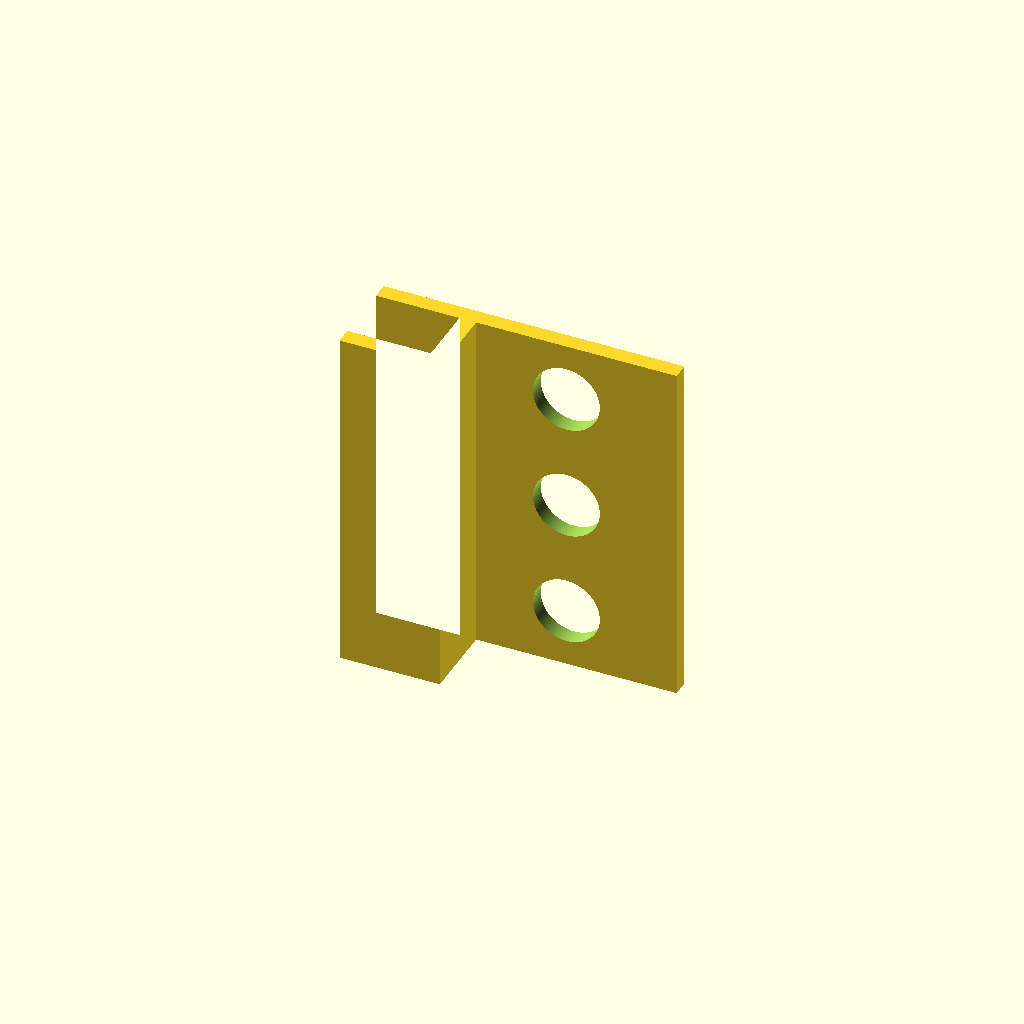
Cell 1 — every parameter at its default value.
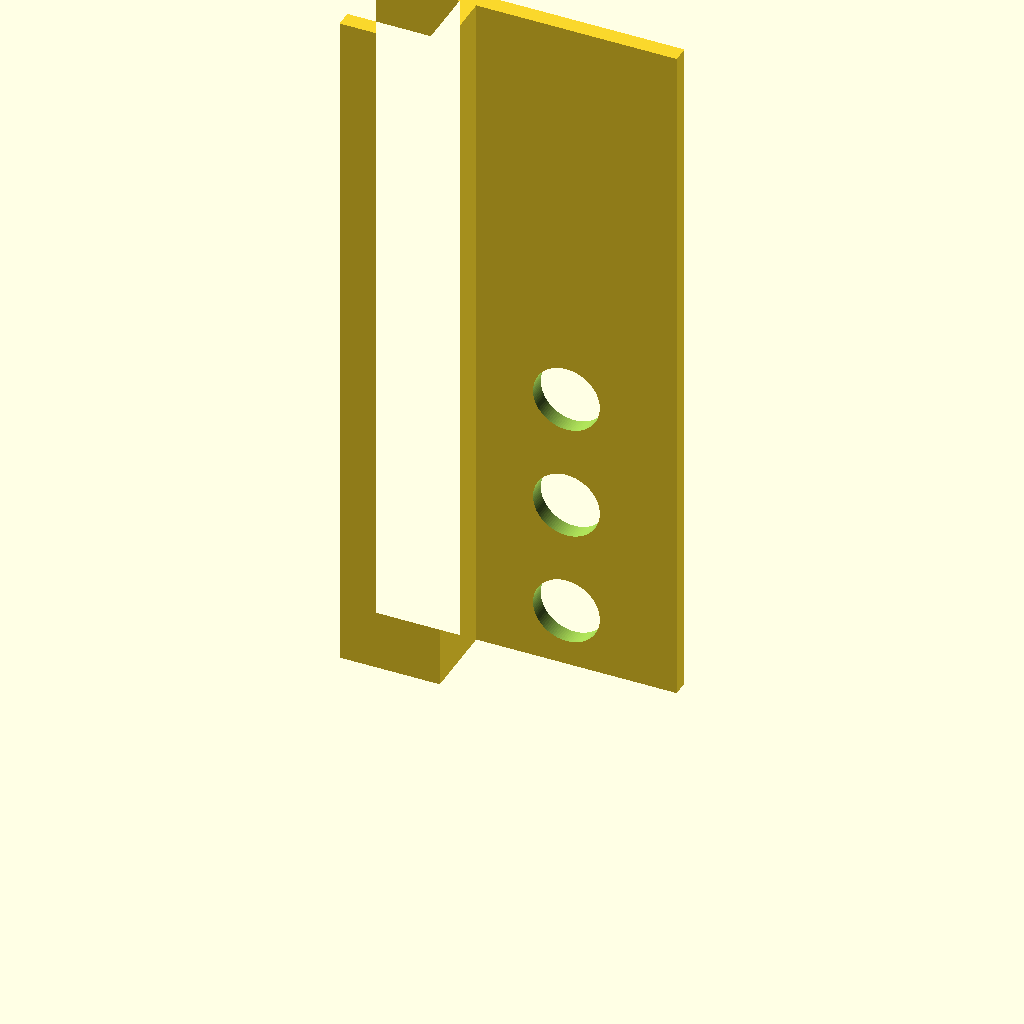
Cell 2: width = 210 (everything else at default).
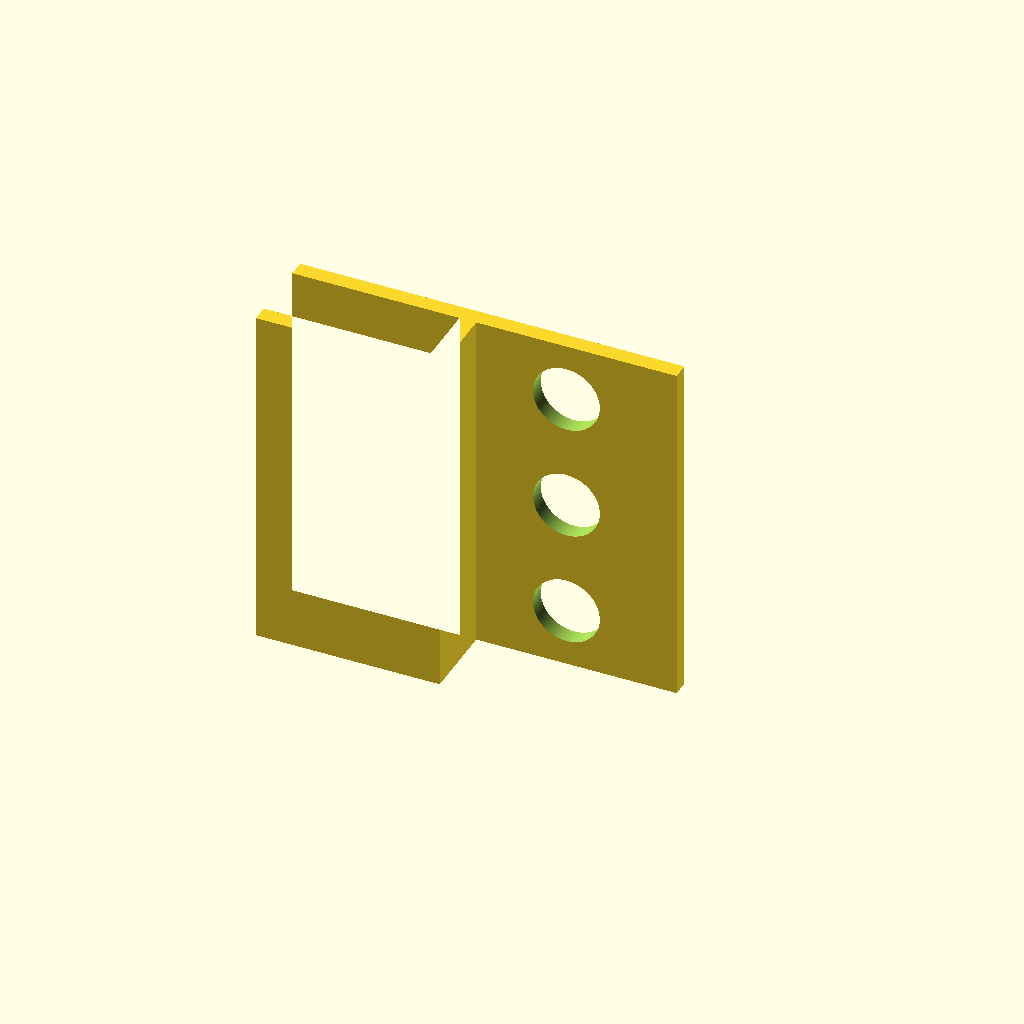
Cell 3: the same model with jaw_back = -50.
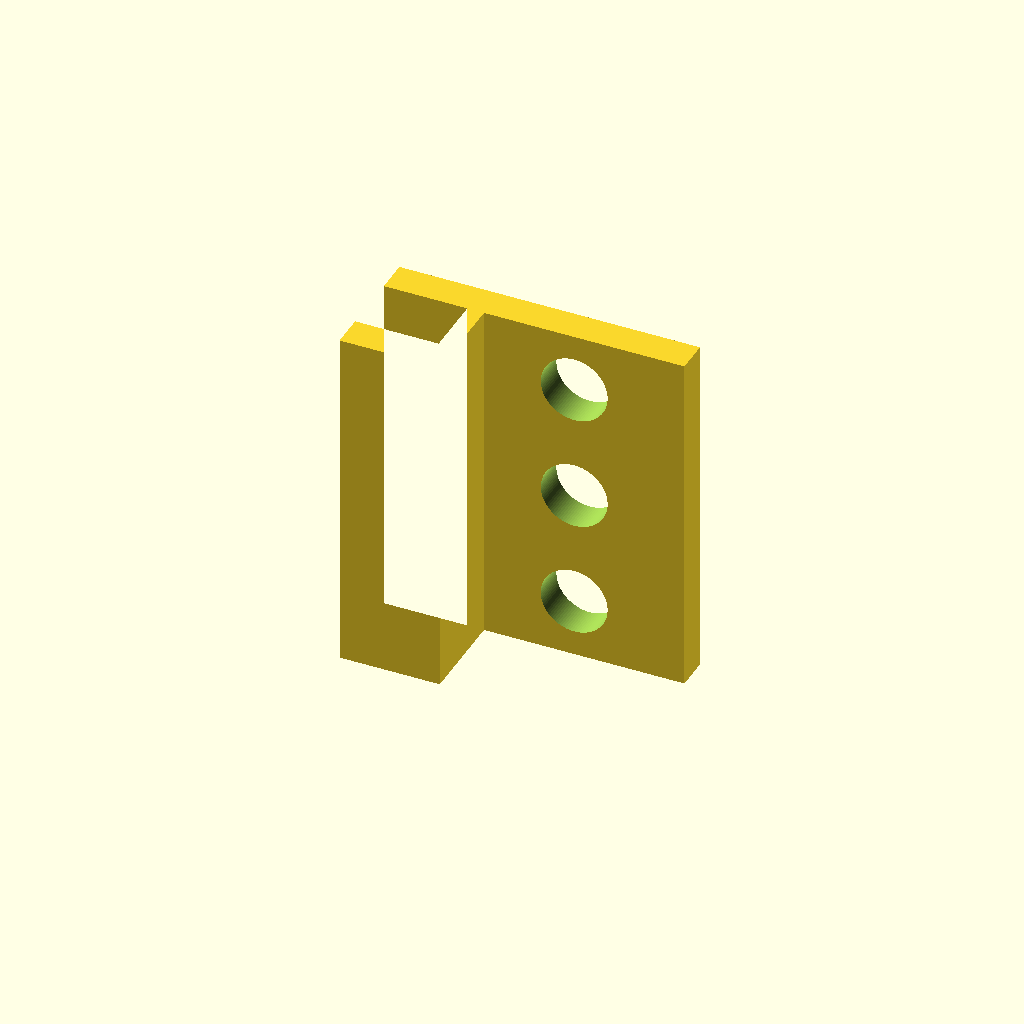
Cell 4 — jaw_t set to 10, the other parameters unchanged.
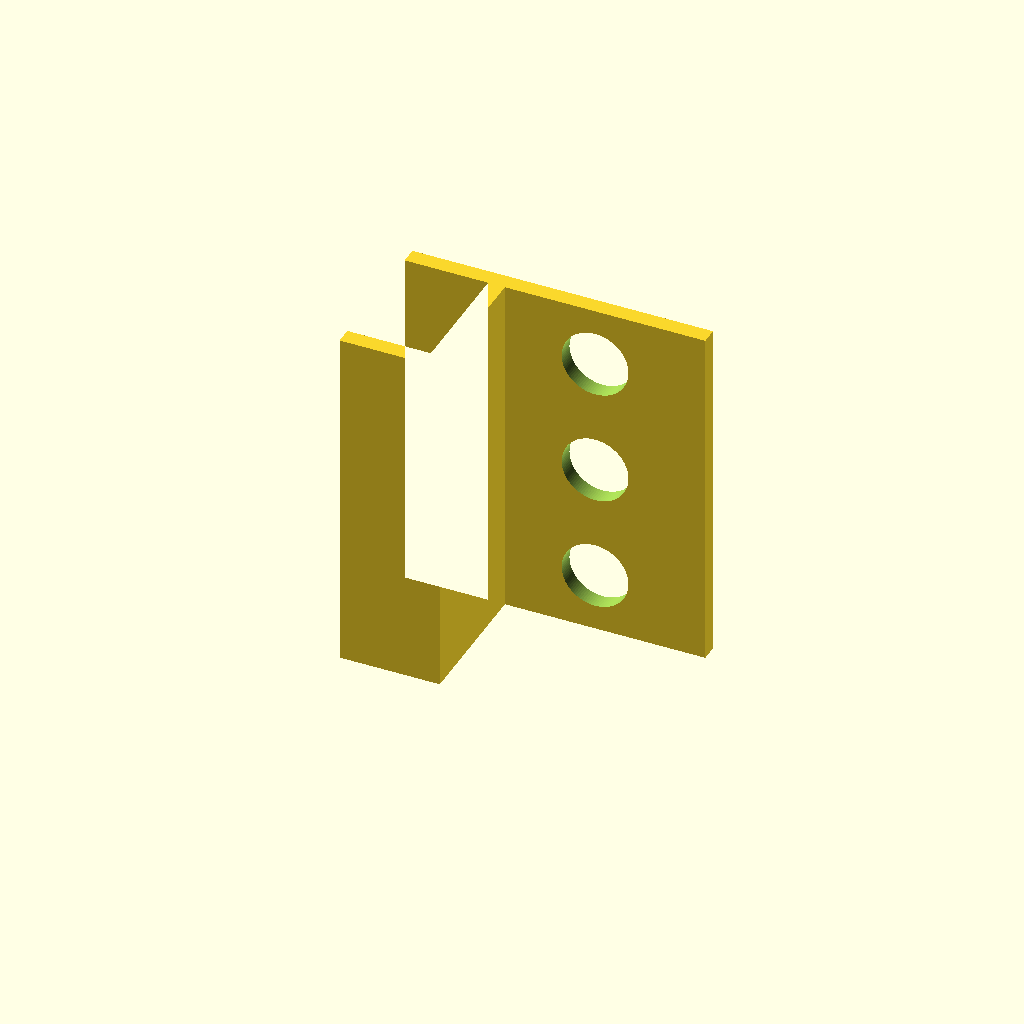
Cell 5: the same model with gap = 36.8.
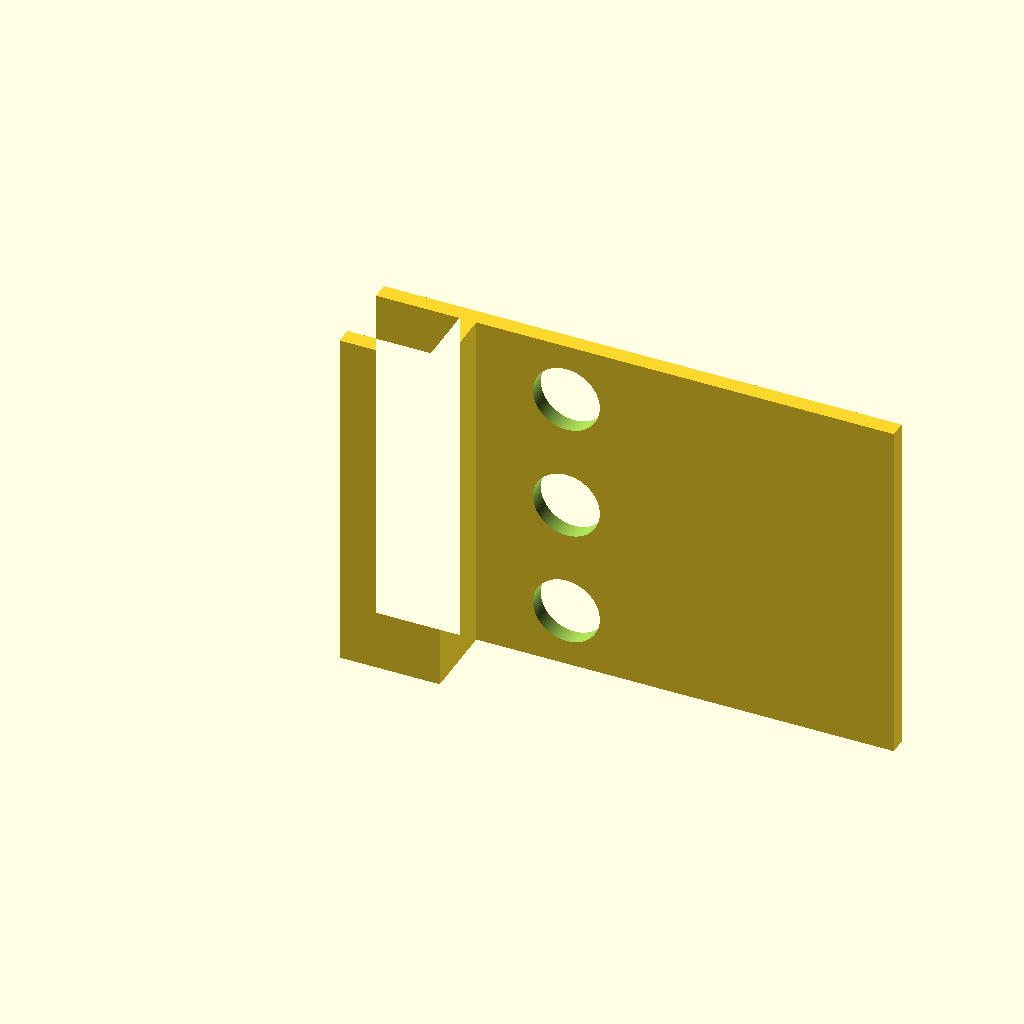
Cell 6: the same model with arm_front = 130.
One fixed orthographic camera (rotation 55°, 0°, 25°; colour scheme Cornfield) for every cell.
Source of the model, bench/heldout/mutants/shelf_pipette_holder__holes_at_x_32.scad:
// KNOWN-WRONG PART (must fail): the holes are centred at x = 32 instead of 42
// Holder for 3 single-channel pipettes that clamps onto the front edge of an 18 mm shelf
// Category: quick fixes. A C-shaped clamp (spine, bottom jaw, top jaw) whose top jaw continues
// forward as an arm with three 20 mm holes; each pipette drops in and hangs by its handle.
// Modelled in print orientation: lying on its side, the profile in XY extruded along Z
// (in use +Y is up and +X points away from the shelf), so the jaws print as plain walls.
// Print: PETG (springier than PLA), 0.2 mm layers, 4 perimeters.
// SPDX-License-Identifier: CERN-OHL-P-2.0

/* [Holder] */
width = 105;              // extrusion length (along the shelf edge)
spine = [0, 5];           // x from, x to
jaw_back = -25;           // both jaws reach back to x = -25
jaw_t = 5;
gap = 18.4;               // 18 mm shelf + clearance
arm_front = 65;           // the top jaw continues forward to x = 65
hole_d = 20;
hole_x = 32;
hole_z = [17.5, 52.5, 87.5];

/* [Hidden] */
eps = 0.01;
H = jaw_t + gap + jaw_t;  // 28.4

difference() {
    linear_extrude(width) union() {
        translate([spine[0], 0]) square([spine[1] - spine[0], H]);
        translate([jaw_back, 0]) square([spine[1] - jaw_back, jaw_t]);
        translate([jaw_back, H - jaw_t]) square([arm_front - jaw_back, jaw_t]);
    }
    for (z = hole_z)
        translate([hole_x, H - jaw_t - 1, z]) rotate([-90, 0, 0]) cylinder(d = hole_d, h = jaw_t + 2, $fn = 96);
}
Customizer parameters (derived from the source; name, type, default, range or options):
width: number, default 105
spine: vector, default [0, 5]
jaw_back: number, default -25
jaw_t: number, default 5
gap: number, default 18.4
arm_front: number, default 65
hole_d: number, default 20
hole_x: number, default 32
hole_z: vector, default [17.5, 52.5, 87.5]
